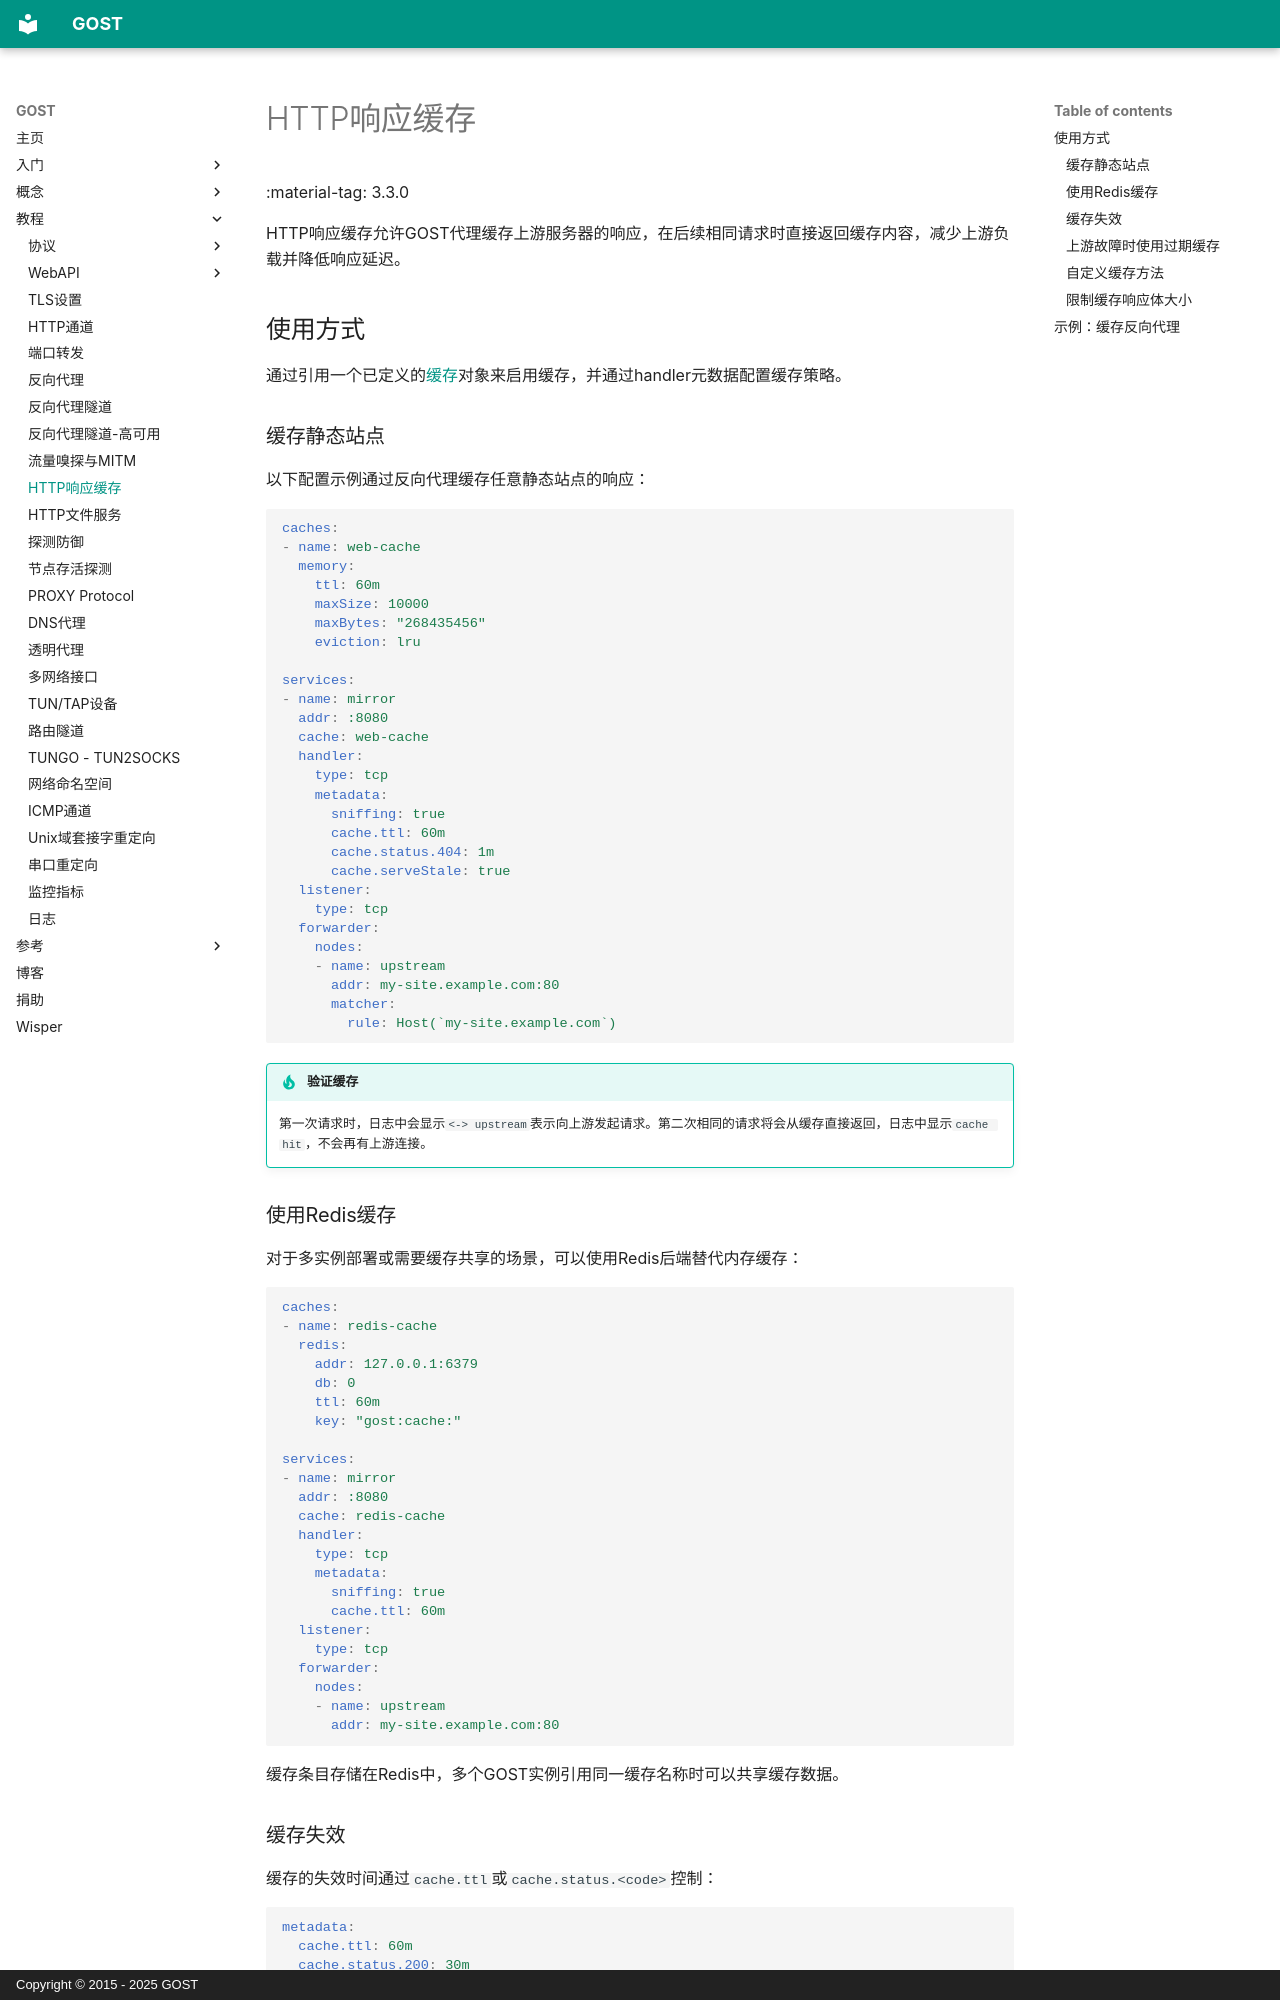

repository: go-gost/docs · page: tutorials/http-cache/index.html · generator: mkdocs · copyright: Copyright © 2015 - 2025 GOST

---
comments: true
---

# HTTP响应缓存

:material-tag: 3.3.0

HTTP响应缓存允许GOST代理缓存上游服务器的响应，在后续相同请求时直接返回缓存内容，减少上游负载并降低响应延迟。

## 使用方式

通过引用一个已定义的[缓存](../concepts/cache.md)对象来启用缓存，并通过handler元数据配置缓存策略。

### 缓存静态站点

以下配置示例通过反向代理缓存任意静态站点的响应：

```yaml
caches:
- name: web-cache
  memory:
    ttl: 60m
    maxSize: 10000
    maxBytes: "268435456"
    eviction: lru

services:
- name: mirror
  addr: :8080
  cache: web-cache
  handler:
    type: tcp
    metadata:
      sniffing: true
      cache.ttl: 60m
      cache.status.404: 1m
      cache.serveStale: true
  listener:
    type: tcp
  forwarder:
    nodes:
    - name: upstream
      addr: my-site.example.com:80
      matcher:
        rule: Host(`my-site.example.com`)
```

!!! tip "验证缓存"
    第一次请求时，日志中会显示`<-> upstream`表示向上游发起请求。第二次相同的请求将会从缓存直接返回，日志中显示`cache hit`，不会再有上游连接。

### 使用Redis缓存

对于多实例部署或需要缓存共享的场景，可以使用Redis后端替代内存缓存：

```yaml
caches:
- name: redis-cache
  redis:
    addr: 127.0.0.1:6379
    db: 0
    ttl: 60m
    key: "gost:cache:"

services:
- name: mirror
  addr: :8080
  cache: redis-cache
  handler:
    type: tcp
    metadata:
      sniffing: true
      cache.ttl: 60m
  listener:
    type: tcp
  forwarder:
    nodes:
    - name: upstream
      addr: my-site.example.com:80
```

缓存条目存储在Redis中，多个GOST实例引用同一缓存名称时可以共享缓存数据。
